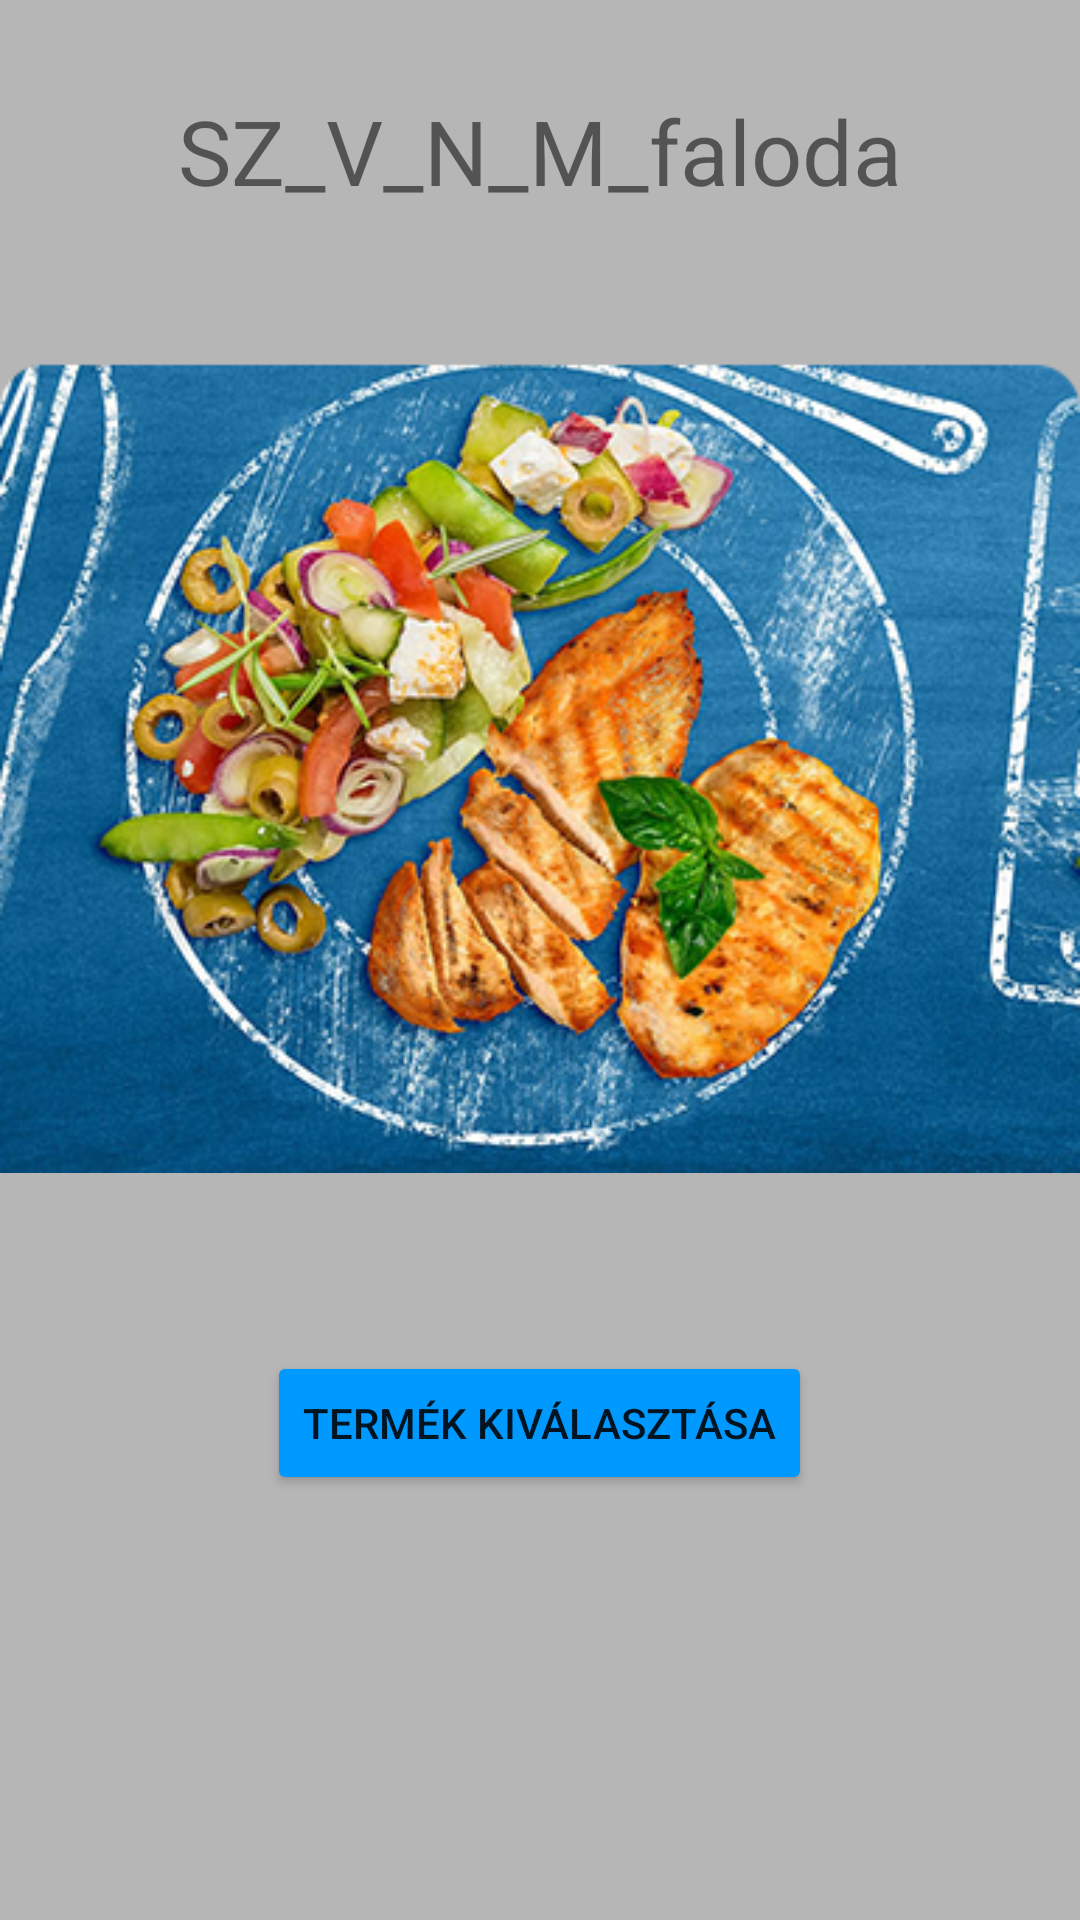

Layout XML and referenced resources for this Android screen:
<!-- AndroidManifest.xml: application theme Theme.M_V_SZ_N_elso -->
<!-- res/layout/activity_main.xml -->
<?xml version="1.0" encoding="utf-8"?>
<RelativeLayout xmlns:android="http://schemas.android.com/apk/res/android"
    xmlns:app="http://schemas.android.com/apk/res-auto"
    xmlns:tools="http://schemas.android.com/tools"
    android:layout_width="match_parent"
    android:layout_height="match_parent"
    tools:context=".MainActivity"
    android:background="#B6B6B6"
    >



    <TextView
        android:id="@+id/labelfo"
        android:layout_width="wrap_content"
        android:layout_height="wrap_content"
        android:text="SZ_V_N_M_faloda"
        android:textSize="30dp"
        android:layout_centerHorizontal="true"
        android:layout_marginTop="30dp"
        app:layout_constraintBottom_toBottomOf="parent"
        app:layout_constraintLeft_toLeftOf="parent"
        app:layout_constraintRight_toRightOf="parent"
        app:layout_constraintTop_toTopOf="parent" />

    <ImageView
        android:id="@+id/food"
        android:layout_width="wrap_content"
        android:layout_height="wrap_content"
        android:layout_below="@+id/labelfo"
        android:layout_marginTop="41dp"
        android:layout_centerHorizontal="true"
        android:src="@drawable/food" />

    <Button
        android:id="@+id/termekvalaszt"
        android:layout_below="@+id/food"
        android:layout_width="wrap_content"
        android:layout_height="wrap_content"
        android:text="Termék kiválasztása"
        android:layout_centerHorizontal="true"
        android:layout_marginTop="50dp"
        android:backgroundTint="#0099FF"/>

</RelativeLayout>
<!-- resources referenced by this layout -->
<resources>
  <!-- drawable food: png bitmap (drawable, 286161 bytes) -->
  <style name="Theme.M_V_SZ_N_elso" parent="Theme.MaterialComponents.DayNight.DarkActionBar">
          
          <item name="colorPrimary">@color/purple_500</item>
          <item name="colorPrimaryVariant">@color/purple_700</item>
          <item name="colorOnPrimary">@color/white</item>
          
          <item name="colorSecondary">@color/teal_200</item>
          <item name="colorSecondaryVariant">@color/teal_700</item>
          <item name="colorOnSecondary">@color/black</item>
          
          <item name="android:statusBarColor" tools:targetApi="l">?attr/colorPrimaryVariant</item>
          
      </style>
  <!-- not gathered from this repository: default colours our renderer supplied (Android Studio template values) -->
  <color name="purple_500">#FF6200EE</color>
  <color name="purple_700">#FF3700B3</color>
  <color name="teal_200">#FF03DAC5</color>
  <color name="teal_700">#FF018786</color>
  <color name="black">#FF000000</color>
  <color name="white">#FFFFFFFF</color>
</resources>
